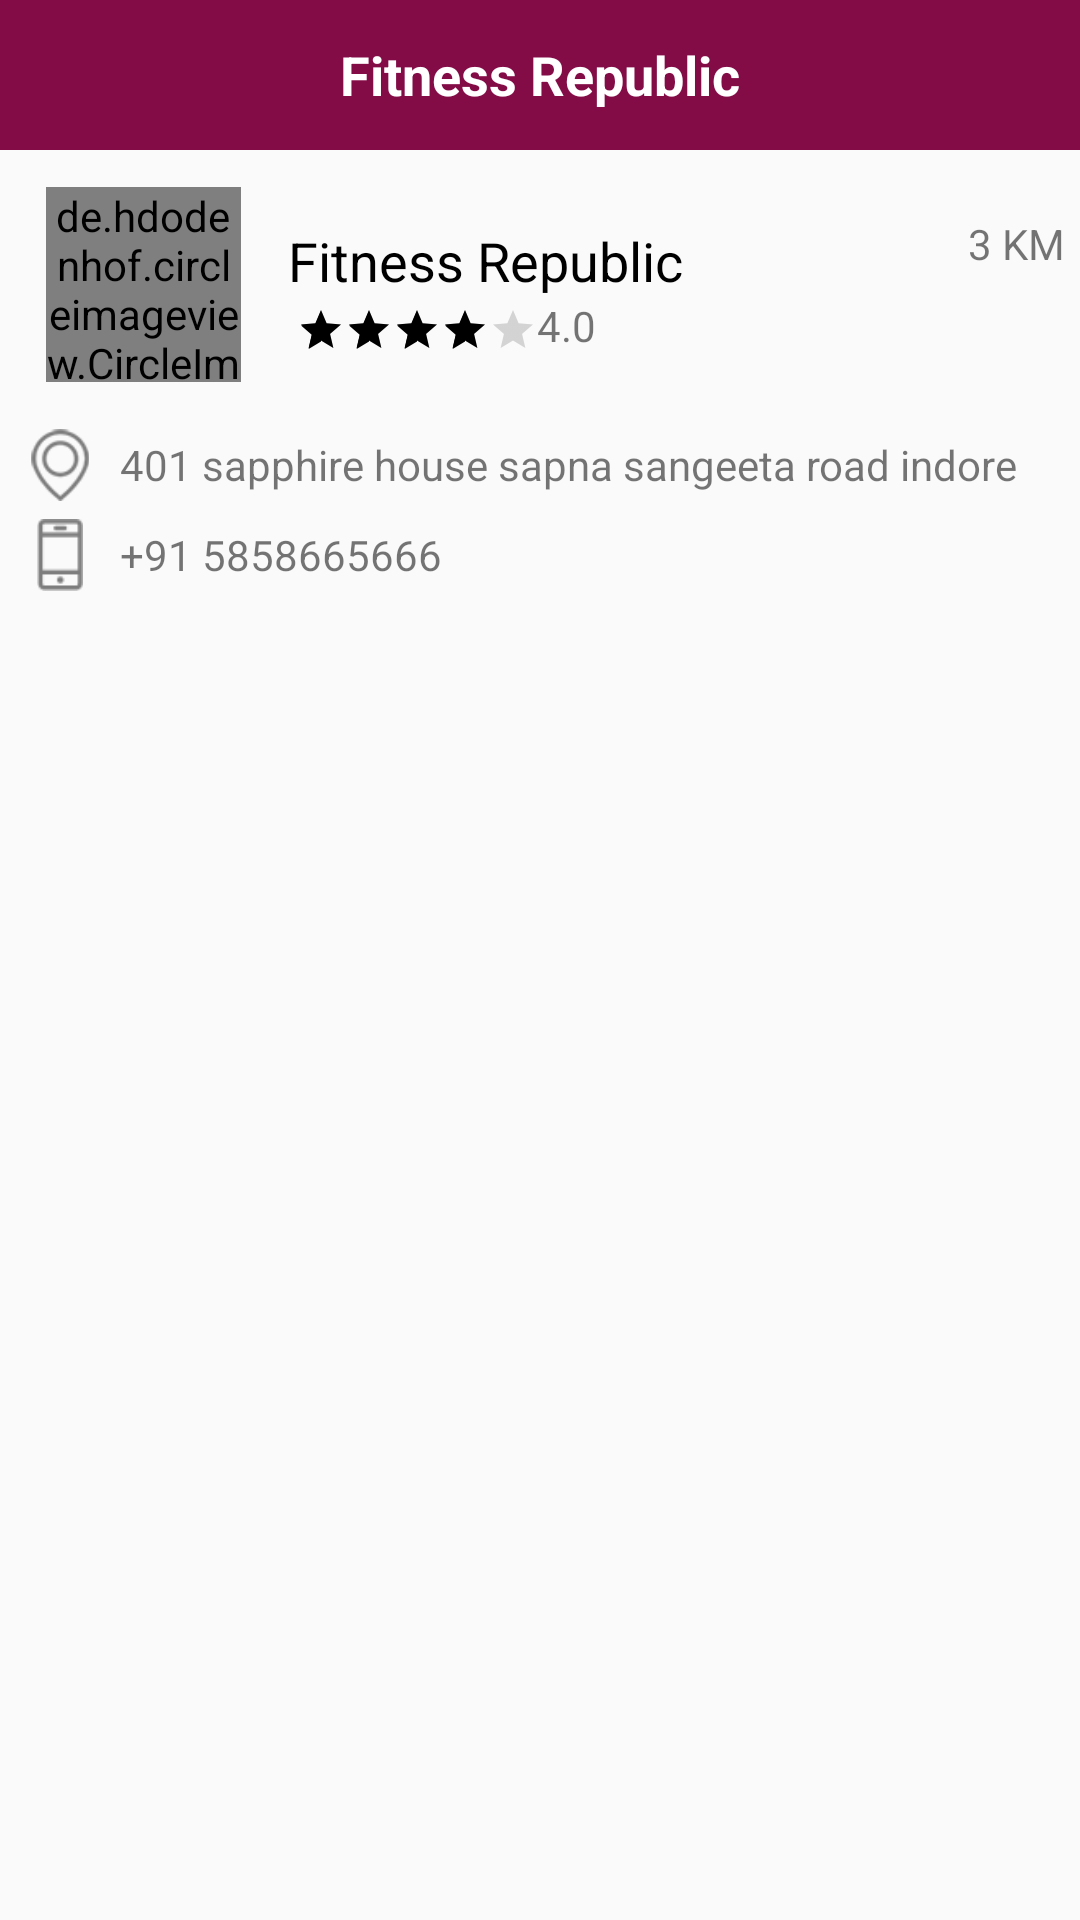

Write the Android layout XML for this screen, with the resource values it uses.
<!-- AndroidManifest.xml: application theme AppTheme -->
<!-- res/layout/activity_gym_details.xml -->
<?xml version="1.0" encoding="utf-8"?>
<LinearLayout
    xmlns:android="http://schemas.android.com/apk/res/android"
    xmlns:app="http://schemas.android.com/apk/res-auto"
    xmlns:tools="http://schemas.android.com/tools"
    android:layout_width="match_parent"
    android:layout_height="match_parent"
    android:orientation="vertical"
    tools:context=".Activity.GymDetailsActivity">

    <RelativeLayout
        android:id="@+id/lay_head"
        android:layout_width="match_parent"
        android:layout_height="50dp"
        android:background="@color/colorPrimaryDark">

        <ImageView
            android:id="@+id/img_back"
            android:layout_width="50dp"
            android:layout_height="match_parent"
            android:padding="7dp"
            android:src="@drawable/back" />

        <TextView
            style="@style/TextAppearance.AppCompat.Medium"
            android:layout_width="wrap_content"
            android:layout_height="wrap_content"
            android:layout_centerInParent="true"
            android:text="Fitness Republic"
            android:textColor="#FFF"
            android:textStyle="bold" />

    </RelativeLayout>

    <LinearLayout
        android:layout_width="match_parent"
        android:layout_height="wrap_content"
        android:orientation="vertical">

        <LinearLayout
            android:id="@+id/lay_view"
            android:layout_width="match_parent"
            android:layout_height="90dp"
            android:orientation="horizontal"
            android:weightSum="3">

            <LinearLayout
                android:layout_width="0dp"
                android:layout_height="match_parent"
                android:layout_weight=".8"
                android:gravity="center"
                android:orientation="vertical">

                <de.hdodenhof.circleimageview.CircleImageView
                    android:id="@+id/img_user"
                    android:layout_width="65dp"
                    android:layout_height="65dp"
                    android:layout_gravity="center_horizontal"
                    android:src="@drawable/gym"
                    app:civ_border_color="@color/colorPrimaryDark"
                    app:civ_border_width="1dp" />


            </LinearLayout>

            <LinearLayout
                android:layout_width="0dp"
                android:layout_height="match_parent"
                android:layout_weight="2.2"
                android:gravity="center_vertical"
                android:orientation="vertical">

                <RelativeLayout
                    android:layout_width="match_parent"
                    android:layout_height="wrap_content">

                    <TextView
                        style="@style/TextAppearance.AppCompat.Medium"
                        android:layout_width="wrap_content"
                        android:layout_height="wrap_content"
                        android:layout_marginTop="3dp"
                        android:text="Fitness Republic"
                        android:textColor="#000" />

                    <TextView
                        android:layout_width="wrap_content"
                        android:layout_height="wrap_content"
                        android:layout_alignParentRight="true"
                        android:layout_marginRight="5dp"
                        android:text="3 KM" />

                </RelativeLayout>




                <LinearLayout
                    android:layout_width="match_parent"
                    android:layout_height="wrap_content"
                    android:orientation="horizontal">


                    <RatingBar
                        style="@style/Widget.AppCompat.RatingBar.Small"
                        android:layout_width="wrap_content"
                        android:layout_height="wrap_content"
                        android:layout_marginLeft="3dp"
                        android:layout_marginTop="3dp"
                        android:rating="4" />

                    <TextView
                        android:layout_width="wrap_content"
                        android:layout_height="wrap_content"
                        android:text="4.0" />

                </LinearLayout>
            </LinearLayout>

        </LinearLayout>

        <LinearLayout
            android:layout_width="match_parent"
            android:layout_height="wrap_content"
            android:orientation="horizontal">

            <ImageView
                android:layout_width="30dp"
                android:layout_height="30dp"
                android:layout_marginLeft="5dp"
                android:padding="3dp"
                android:src="@drawable/loc" />

            <TextView
                android:layout_width="wrap_content"
                android:layout_height="wrap_content"
                android:layout_gravity="center_vertical"
                android:layout_marginLeft="5dp"
                android:text="401 sapphire house sapna sangeeta road indore " />

        </LinearLayout>

        <LinearLayout
            android:layout_width="match_parent"
            android:layout_height="wrap_content"
            android:layout_marginBottom="10dp"
            android:orientation="horizontal">

            <ImageView
                android:layout_width="30dp"
                android:layout_height="30dp"
                android:layout_marginLeft="5dp"
                android:padding="3dp"
                android:src="@drawable/mobile" />

            <TextView
                android:layout_width="wrap_content"
                android:layout_height="wrap_content"
                android:layout_gravity="center_vertical"
                android:layout_marginLeft="5dp"
                android:text="+91 5858665666" />



        </LinearLayout>

    </LinearLayout>


    <android.support.design.widget.TabLayout
        android:id="@+id/tabs"
        android:layout_width="match_parent"
        android:layout_height="wrap_content"
        app:tabGravity="fill"
        app:tabMaxWidth="0dp"
        app:tabMode="fixed"
        app:tabTextAppearance="@android:style/TextAppearance.Widget.TabWidget"
        app:tabSelectedTextColor="@color/colorPrimaryDark" />


    <android.support.v4.view.ViewPager
        android:id="@+id/viewpager"
        android:layout_width="match_parent"
        android:layout_height="fill_parent"
        android:layout_below="@+id/tabs"
        app:layout_behavior="@string/appbar_scrolling_view_behavior" />


</LinearLayout>
<!-- resources referenced by this layout -->
<resources>
  <color name="colorPrimaryDark">#830c47</color>
  <!-- drawable gym: png bitmap (drawable, 6189 bytes) -->
  <!-- drawable loc: png bitmap (drawable, 2288 bytes) -->
  <!-- drawable mobile: png bitmap (drawable, 1313 bytes) -->
  <style name="AppTheme" parent="Theme.AppCompat.Light.DarkActionBar">
          
          <item name="colorPrimary">@color/colorPrimary</item>
          <item name="colorPrimaryDark">@color/colorPrimaryDark</item>
          <item name="colorAccent">@color/colorAccent</item>
  
          <item name="windowActionBar">false</item>
          <item name="windowNoTitle">true</item>
  
      </style>
  <color name="colorPrimary">#830c47</color>
  <color name="colorAccent">#000</color>
</resources>
